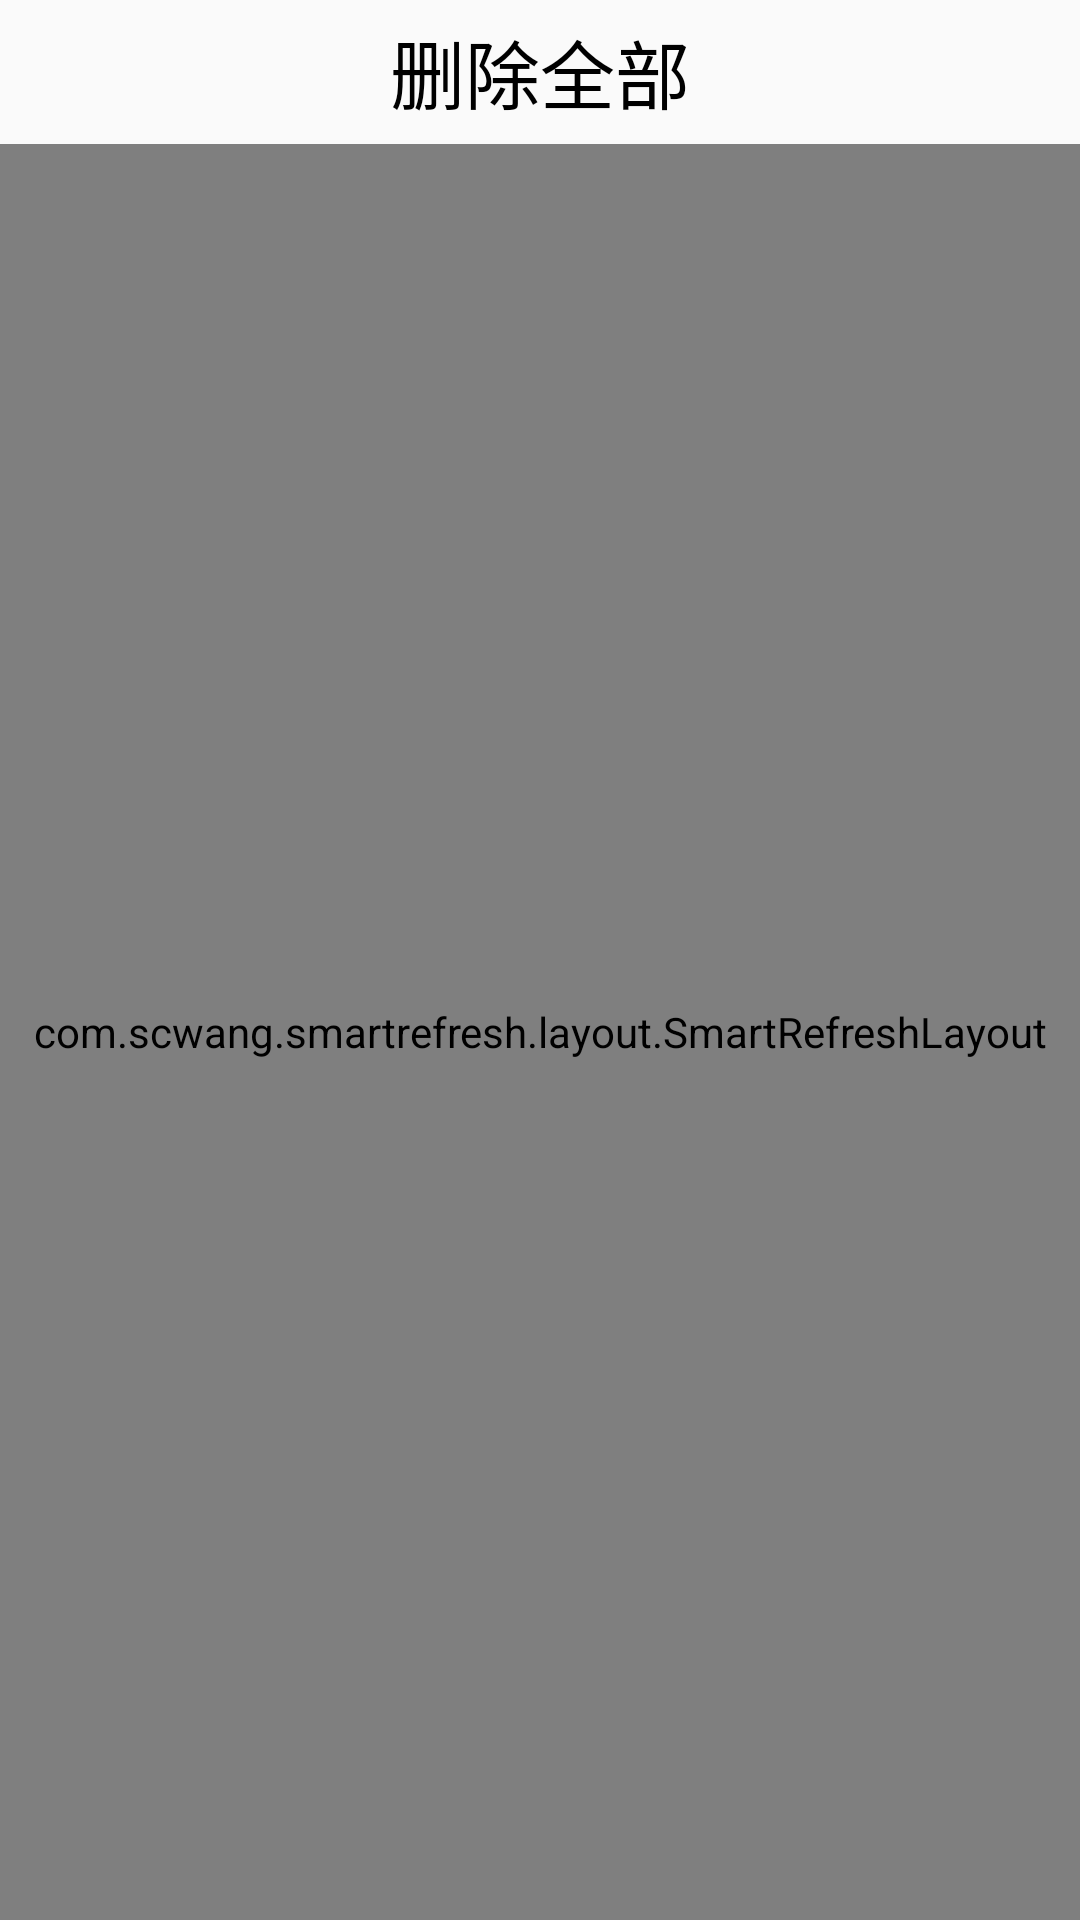

Layout XML and referenced resources for this Android screen:
<!-- AndroidManifest.xml: application theme AppTheme -->
<!-- res/layout/record_activity.xml -->
<?xml version="1.0" encoding="utf-8"?>
<LinearLayout xmlns:android="http://schemas.android.com/apk/res/android"
    android:layout_width="match_parent"
    android:layout_height="match_parent"
    android:orientation="vertical">

    <Button
        android:id="@+id/delete_all"
        android:layout_width="match_parent"
        android:layout_height="wrap_content"
        android:background="@color/transparent"
        android:text="@string/delete_all"
        android:textColor="@color/bg_font_black"
        android:textSize="25sp" />

    <com.scwang.smartrefresh.layout.SmartRefreshLayout
        android:id="@+id/refreshLayout"
        android:layout_width="match_parent"
        android:layout_height="match_parent">


        <android.support.v7.widget.RecyclerView
            android:id="@+id/recyclerview"
            android:layout_width="match_parent"
            android:layout_height="match_parent"
            android:background="#fff"
            android:overScrollMode="never" />

    </com.scwang.smartrefresh.layout.SmartRefreshLayout>

</LinearLayout>
<!-- resources referenced by this layout -->
<resources>
  <color name="transparent">#00000000</color>
  <string name="delete_all">删除全部</string>
  <style name="AppTheme" parent="Theme.AppCompat.Light.NoActionBar">
          
          <item name="colorPrimary">@color/colorPrimary</item>
          <item name="colorPrimaryDark">@color/colorPrimaryDark</item>
          <item name="colorAccent">@color/colorAccent</item>
      </style>
  <color name="colorPrimary">#3F51B5</color>
  <color name="colorPrimaryDark">#e76d10</color>
  <color name="colorAccent">#87CEEB</color>
</resources>
